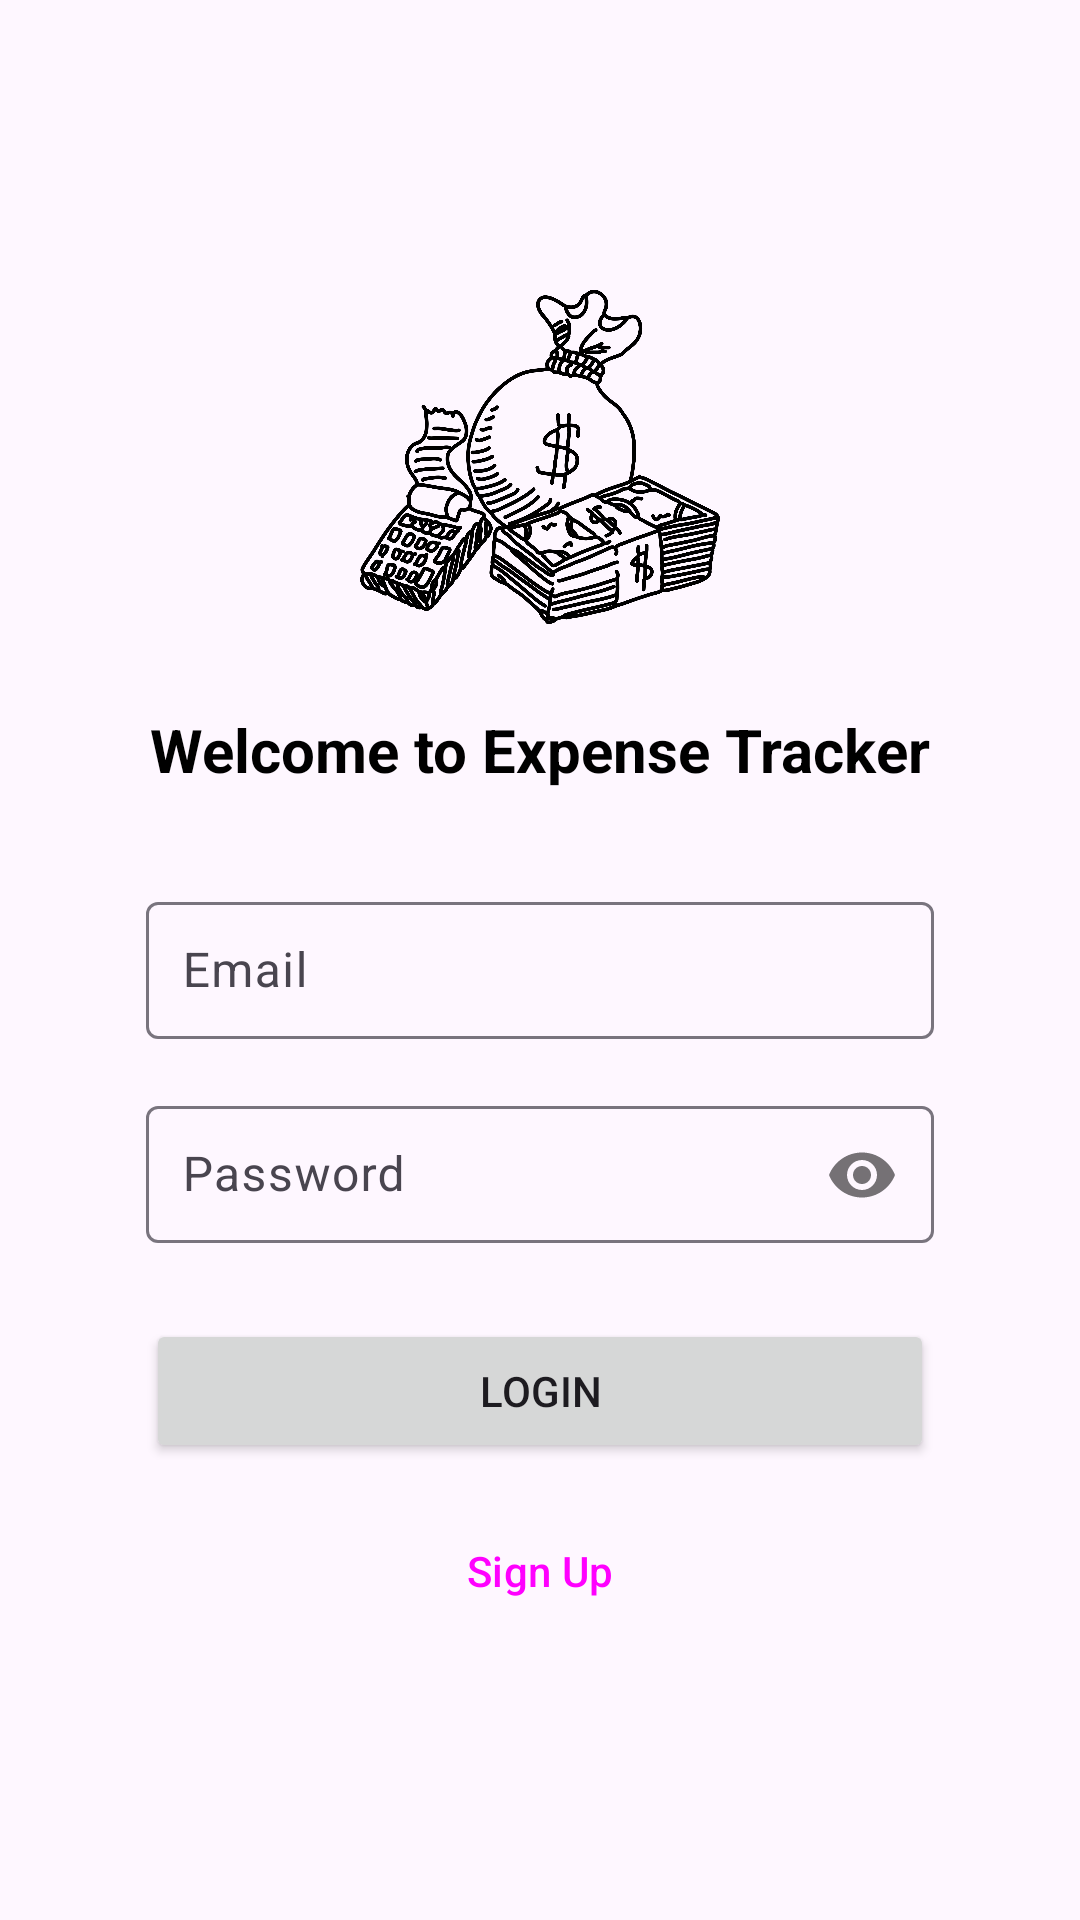

Android layout source for this screen:
<!-- AndroidManifest.xml: activity theme Theme.ExpenseTracker.NoActionBar -->
<!-- res/layout/activity_login.xml -->
<?xml version="1.0" encoding="utf-8"?>
<androidx.constraintlayout.widget.ConstraintLayout
    xmlns:android="http://schemas.android.com/apk/res/android"
    xmlns:app="http://schemas.android.com/apk/res-auto"
    xmlns:tools="http://schemas.android.com/tools"
    android:layout_width="match_parent"
    android:layout_height="match_parent"
    android:padding="16dp"
    tools:context=".ui.auth.LoginActivity">

    <LinearLayout
        android:id="@+id/login_content_layout"
        android:layout_width="0dp"
        android:layout_height="wrap_content"
        android:orientation="vertical"
        android:gravity="center_horizontal"
        app:layout_constraintWidth_percent="0.8"
        app:layout_constraintEnd_toEndOf="parent"
        app:layout_constraintStart_toStartOf="parent"
        app:layout_constraintTop_toTopOf="parent"
        app:layout_constraintBottom_toBottomOf="parent">

        
        <ImageView
            android:id="@+id/loginAppLogo"
            android:layout_width="120dp"
            android:layout_height="120dp"
            android:layout_marginBottom="24dp"
            android:src="@drawable/ic_logo"
            android:contentDescription="App Logo" />

        <TextView
            android:layout_width="wrap_content"
            android:layout_height="wrap_content"
            android:text="Welcome to Expense Tracker"
            android:textSize="20sp"
            android:textStyle="bold"
            android:layout_marginBottom="32dp"
            android:textColor="@android:color/black"/>

        <com.google.android.material.textfield.TextInputLayout
            android:layout_width="match_parent"
            android:layout_height="wrap_content"
            android:layout_marginBottom="16dp">
            <com.google.android.material.textfield.TextInputEditText
                android:id="@+id/email_edit_text"
                android:layout_width="match_parent"
                android:layout_height="wrap_content"
                android:hint="Email"
                android:inputType="textEmailAddress"
                android:padding="12dp"
                android:background="@drawable/rounded_edittext_background"/>
        </com.google.android.material.textfield.TextInputLayout>

        <com.google.android.material.textfield.TextInputLayout
            android:layout_width="match_parent"
            android:layout_height="wrap_content"
            app:passwordToggleEnabled="true"
            android:layout_marginBottom="24dp">

            <com.google.android.material.textfield.TextInputEditText
                android:id="@+id/password_edit_text"
                android:layout_width="match_parent"
                android:layout_height="wrap_content"
                android:hint="Password"
                android:inputType="textPassword"
                android:padding="12dp"
                android:background="@drawable/rounded_edittext_background"/>
        </com.google.android.material.textfield.TextInputLayout>

        <Button
            android:id="@+id/login_button"
            android:layout_width="match_parent"
            android:layout_height="wrap_content"
            android:text="Login"
            android:padding="12dp"
            android:layout_marginBottom="12dp"/>

        <Button
            android:id="@+id/signup_button"
            android:layout_width="match_parent"
            android:layout_height="wrap_content"
            android:text="Sign Up"
            android:padding="12dp"
            style="?attr/materialButtonOutlinedStyle"/>

    </LinearLayout>

</androidx.constraintlayout.widget.ConstraintLayout>
<!-- resources referenced by this layout -->
<resources>
  <!-- drawable ic_logo: png bitmap (drawable, 149140 bytes) -->
  <style name="Theme.ExpenseTracker.NoActionBar" parent="Theme.ExpenseTracker">
          <item name="windowActionBar">false</item>
          <item name="windowNoTitle">true</item>
      </style>
  <style name="Theme.ExpenseTracker" parent="Theme.Material3.DayNight.NoActionBar">
          <item name="colorPrimary">@color/purple_500</item>
          <item name="colorPrimaryVariant">@color/purple_700</item>
          <item name="colorOnPrimary">@color/white</item>
          <item name="colorSecondary">@color/teal_200</item>
          <item name="colorSecondaryVariant">@color/teal_700</item>
          <item name="colorOnSecondary">@color/black</item>
          <item name="android:statusBarColor" tools:targetApi="l">?attr/colorPrimaryVariant</item>
      </style>
  <!-- not gathered from this repository: default colours our renderer supplied (Android Studio template values) -->
  <color name="purple_500">#FF6200EE</color>
  <color name="purple_700">#FF3700B3</color>
  <color name="teal_200">#FF03DAC5</color>
  <color name="teal_700">#FF018786</color>
  <color name="black">#FF000000</color>
  <color name="white">#FFFFFFFF</color>
</resources>
